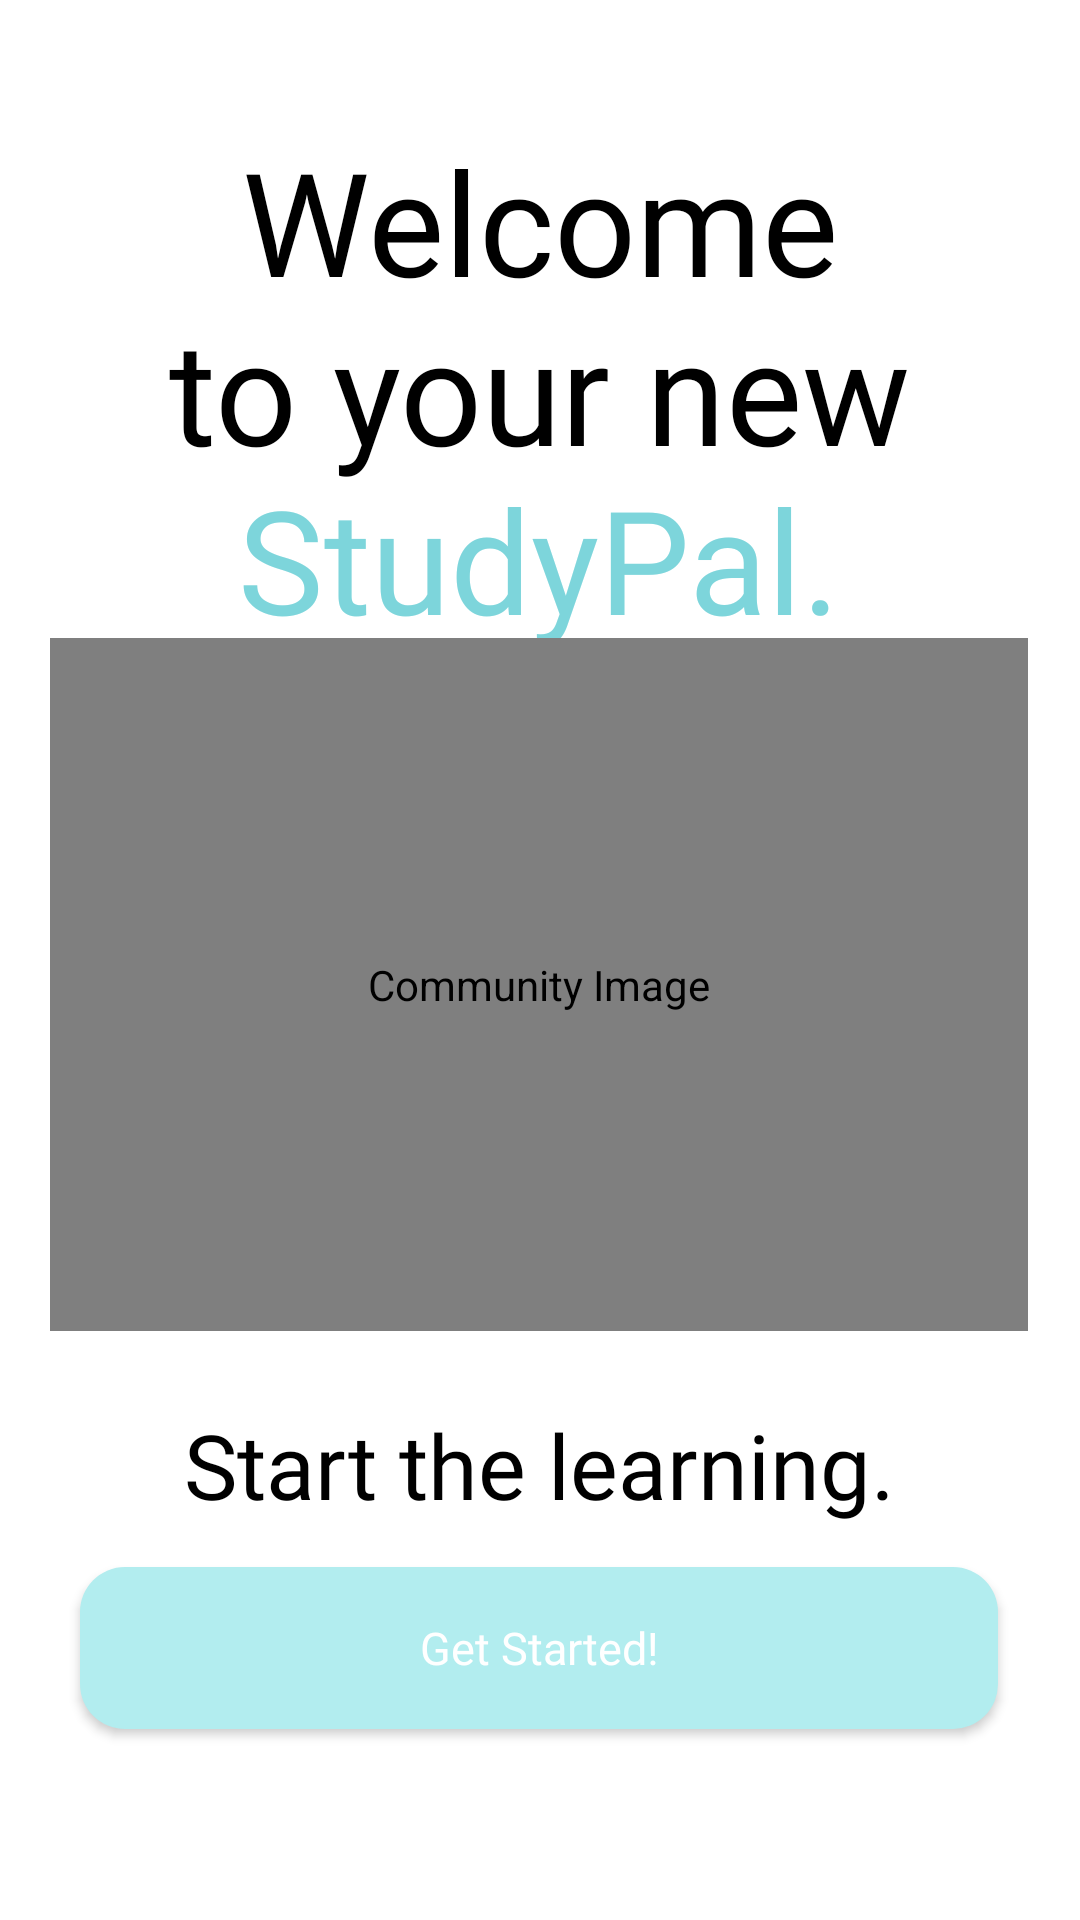

Reconstruct the res/layout file that produces this screen, plus the resources it refers to.
<!-- AndroidManifest.xml: application theme Theme.AppCompat.Light.NoActionBar -->
<!-- res/layout/activity_main.xml -->
<?xml version="1.0" encoding="utf-8"?>
<androidx.constraintlayout.widget.ConstraintLayout xmlns:android="http://schemas.android.com/apk/res/android"
    xmlns:app="http://schemas.android.com/apk/res-auto"
    xmlns:tools="http://schemas.android.com/tools"
    android:layout_width="match_parent"
    android:layout_height="match_parent"
    android:background="#FFFFFF"
    android:clipToPadding="false"
    tools:context=".Welcome">

    <TextView
        android:id="@+id/welcomeText"
        android:layout_width="300dp"
        android:layout_height="260dp"
        android:layout_marginLeft="20dp"
        android:layout_marginRight="20dp"
        android:fontFamily="@font/roboto_bold"
        android:gravity="center"
        android:text="@string/welcome_text"
        android:textColor="#000000"
        android:textSize="48sp"
        app:layout_constraintBottom_toBottomOf="parent"
        app:layout_constraintHorizontal_bias="0.49"
        app:layout_constraintLeft_toLeftOf="parent"
        app:layout_constraintRight_toRightOf="parent"
        app:layout_constraintTop_toTopOf="parent"
        app:layout_constraintVertical_bias="0.0" /><![CDATA[

    />


    ]]>

    <com.airbnb.lottie.LottieAnimationView
        android:id="@+id/welcomeAnim"
        android:layout_width="326dp"
        android:layout_height="231dp"
        android:background="#fff"
        android:contentDescription="@string/community_imagedesc"
        android:scaleType="fitCenter"
        app:layout_constraintBottom_toBottomOf="parent"
        app:layout_constraintEnd_toEndOf="parent"
        app:layout_constraintHorizontal_bias="0.494"
        app:layout_constraintStart_toStartOf="parent"
        app:layout_constraintTop_toTopOf="parent"
        app:layout_constraintVertical_bias="0.52"
        app:lottie_autoPlay="true"
        app:lottie_loop="true"
        app:lottie_rawRes="@raw/jumping_partners"
        app:lottie_url="REPLACE_JSON_URL" />

    <Button
        android:id="@+id/getStarted"
        android:layout_width="306dp"
        android:layout_height="54dp"
        android:background="@drawable/ripple"
        android:fontFamily="@font/roboto_bold"
        android:onClick="OnClickGetStarted"
        android:text="@string/button_get_started"
        android:textAllCaps="false"
        android:textColor="#FFFFFF"
        android:textSize="15sp"
        app:cornerRadius="0dp"
        app:iconPadding="1dp"
        app:iconTint="@color/white"
        app:layout_constraintBottom_toBottomOf="parent"
        app:layout_constraintEnd_toEndOf="parent"
        app:layout_constraintHorizontal_bias="0.495"
        app:layout_constraintStart_toStartOf="parent"
        app:layout_constraintTop_toBottomOf="@+id/welcomeAnim"
        app:layout_constraintVertical_bias="0.553" />

    <TextView
        android:id="@+id/joinText"
        android:layout_width="wrap_content"
        android:layout_height="wrap_content"
        android:fontFamily="@font/roboto_bold"
        android:text="@string/join_text"
        android:textColor="#000000"
        android:textSize="30sp"
        app:layout_constraintBottom_toTopOf="@+id/getStarted"
        app:layout_constraintEnd_toEndOf="parent"
        app:layout_constraintStart_toStartOf="parent"
        app:layout_constraintTop_toBottomOf="@+id/welcomeAnim"
        app:layout_constraintVertical_bias="0.634" />

</androidx.constraintlayout.widget.ConstraintLayout>
<!-- resources referenced by this layout -->
<resources>
  <!-- drawable ripple (drawable) -->
  <?xml version="1.0" encoding="utf-8"?>
  <ripple xmlns:android="http://schemas.android.com/apk/res/android"
      android:color="@color/white">
      <item>
          <shape android:shape="rectangle">
              <solid android:color="#B2EDEF"/>
              <corners android:radius="15dp" />
          </shape>
      </item>
  </ripple>
  <string name="button_get_started">Get Started!</string>
  <string name="community_imagedesc">Community Image</string>
  <string name="join_text">Start the learning.</string>
  <string name="welcome_text">Welcome to your new <font color="#7DD5DB">StudyPal.</font></string>
  <!-- not gathered from this repository: default colours our renderer supplied (Android Studio template values) -->
  <color name="white">#FFFFFFFF</color>
</resources>
